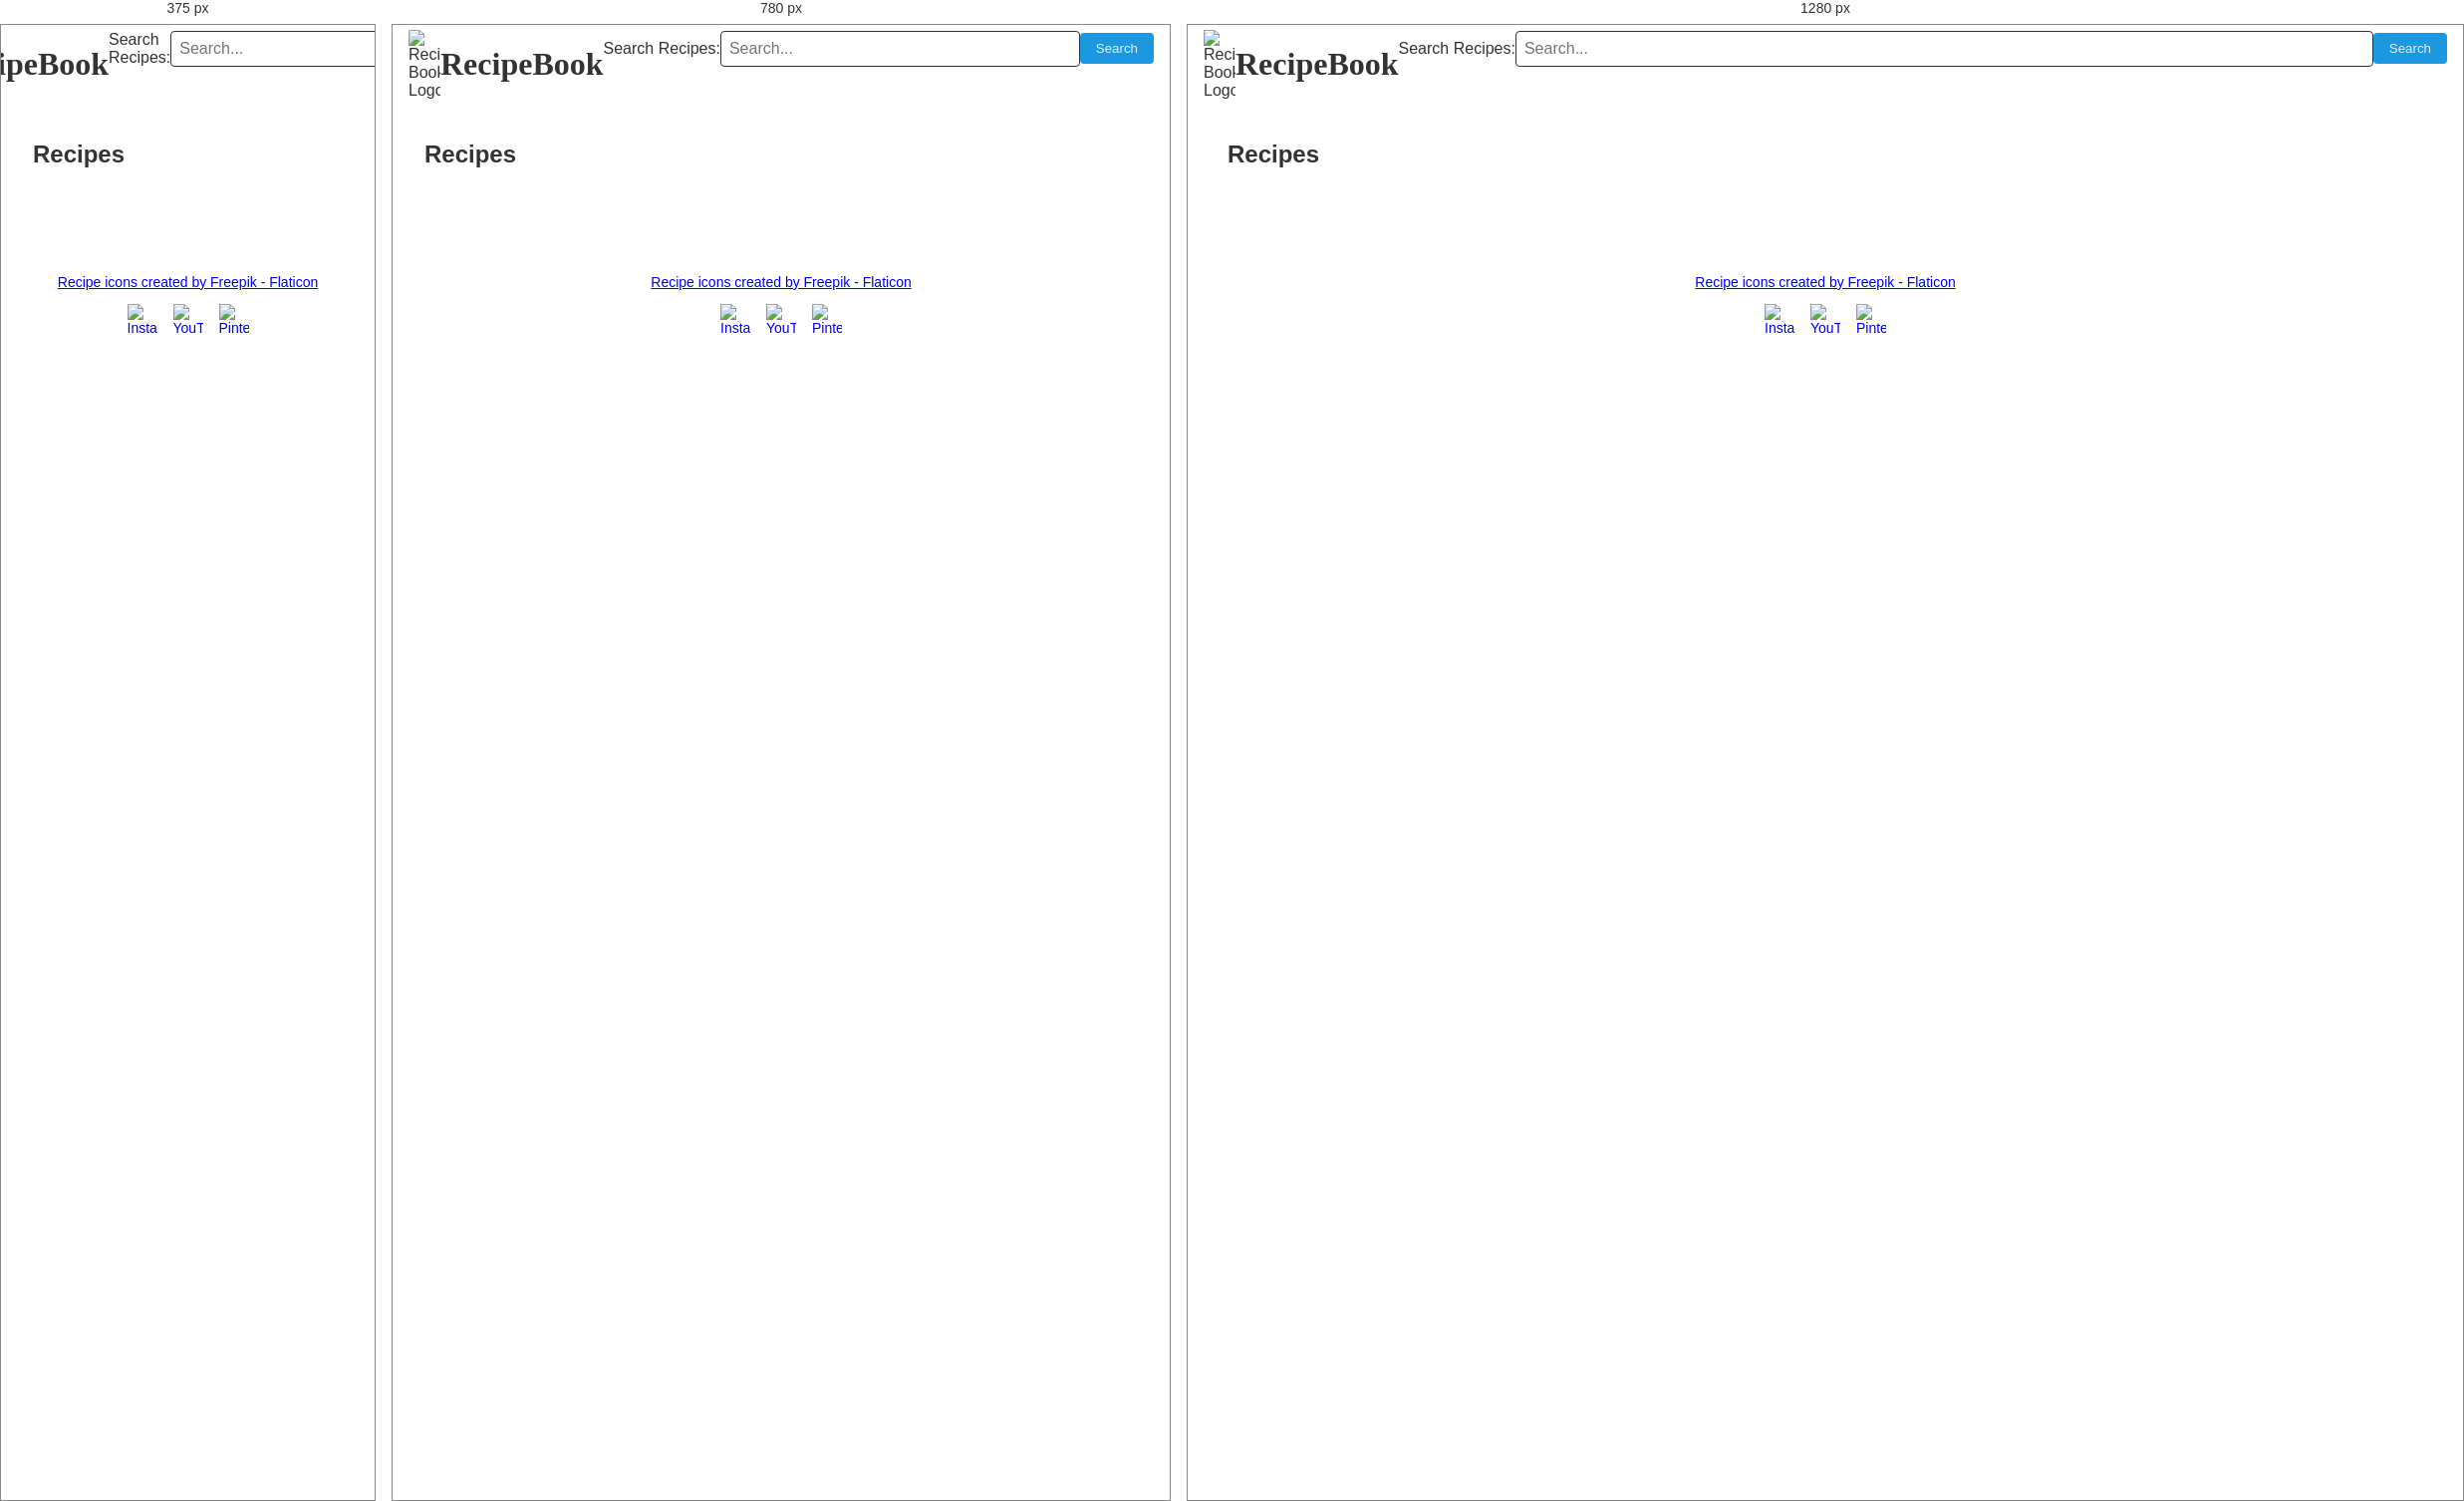
Rendered at 375 px, 780 px and 1280 px, left to right.

<!-- file: index.html -->
<!DOCTYPE html>
<html lang="en">
<head>
    <link rel="preload" href="https://fonts.googleapis.com/css2?family=Amatic+SC&display=swap" as="style">
    <link href="https://fonts.googleapis.com/css2?family=Amatic+SC&display=swap" rel="stylesheet">
    <link rel="preload" href="recipes.css" as="style">
    
    <meta charset="UTF-8">
    <meta name="viewport" content="width=device-width, initial-scale=1.0">
    <meta name="description" content="A collection of recipes for every taste">
    <meta property="og:title" content="Recipe Book">
    <meta property="og:type" content="website">
    <meta property="og:description" content="A collection of recipes for every taste">
    <meta property="og:image" content="images/recipe-book.png">
    <meta property="og:url" content="http://example.com/recipes">
    <meta name="twitter:card" content="summary_large_image">
    
    <link rel="stylesheet" href="recipes.css">
    
    <title>Recipe Book</title>
</head>
<body>
    <header>
        <img src="images/recipe-book.png" alt="Recipe Book Logo">
        <h1>RecipeBook</h1>
        <form role="search" id="search-form">
            <label for="search">Search Recipes:</label>
            <input type="text" id="search-input" name="search" placeholder="Search...">
            <button id="search-button">Search</button>
        </form>
    </header>
    <main>

        <section id="recipes-section">
            <h2>Recipes</h2>

            <div id="recipe-container">

            </div>
        </section>
    </main>
    <footer>
        <p>
            <a href="https://www.flaticon.com/free-icons/recipe" title="recipe icons">
                Recipe icons created by Freepik - Flaticon
            </a>
        </p>
        <div class="social">
            <a href="#"><img src="images/instagram_icon.svg" alt="Instagram"></a>
            <a href="#"><img src="images/youtube_icon.svg" alt="YouTube"></a>
            <a href="#"><img src="images/pinterest_icon.svg" alt="Pinterest"></a>
        </div>
    </footer>
    <script src="main.js" type="module" defer></script>
</body>
</html>



/* @media block from recipes.css */
@media (min-width: 600px) {
    .description {
        display: block; /* Show descriptions on larger screens */
    }

    main {
        display: flex;
        flex-direction: row;
        gap: 1rem;
    }
    
}

/* @media block from recipes.css */
@media (min-width: 960px) {
    main {
        max-width: 1200px;
        margin: 0 auto;
    }
    
}